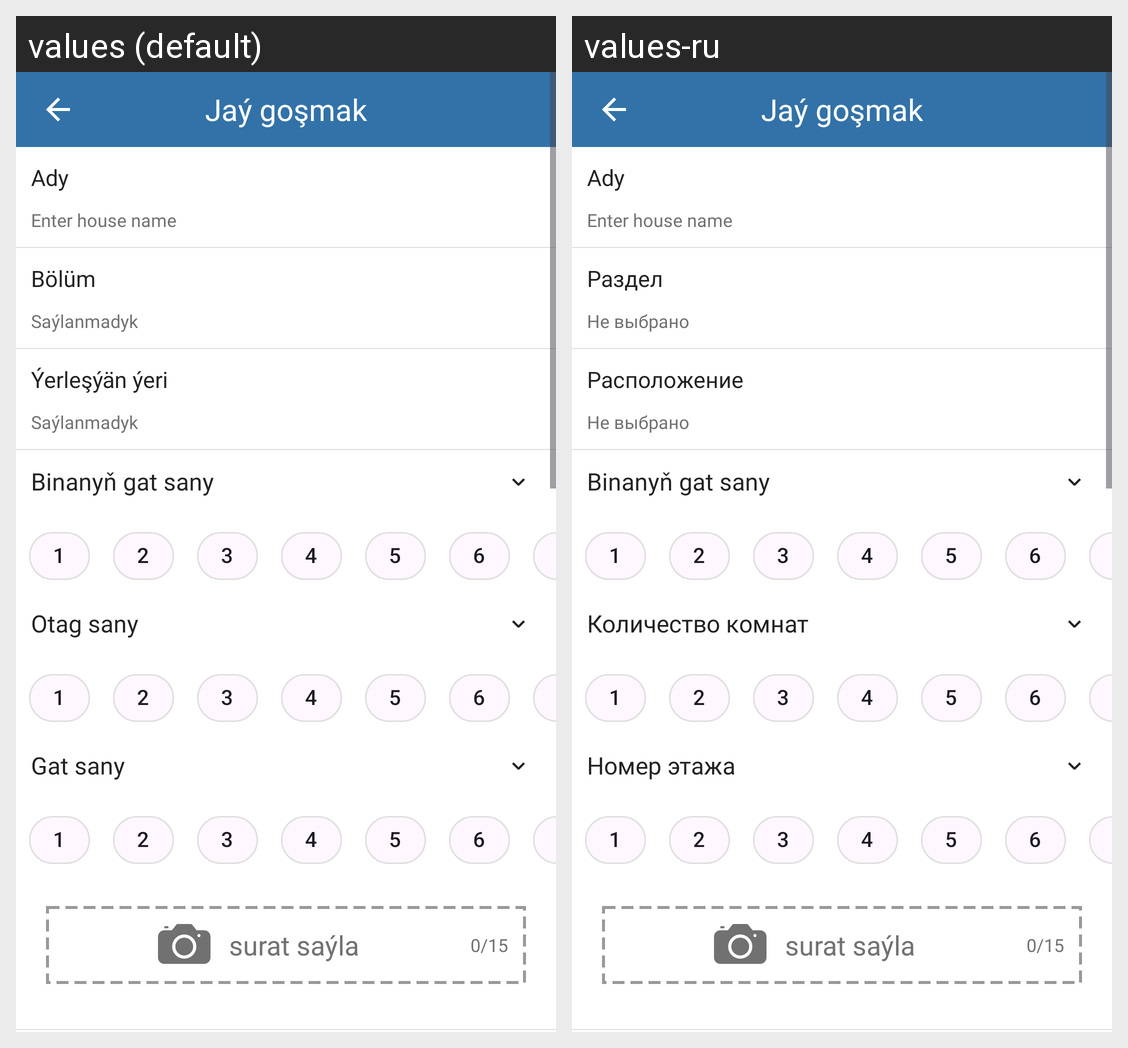

Here is an Android app screen in its default locale and in the app's own translations. Write out the translated-string differences for the strings that appear on this screen.
Android screen res/layout/fragment_add_house.xml rendered under 2 locales, left to right: values (default), values-ru. Device: Nexus 5 (rendered at 1080×1920; each locale shown at half size, 540×960, under a caption strip naming it); theme Base.Theme.Mekanly.
Strings drawn on this screen, with the default value and each locale's value (text and hints the layout hard-codes, and strings that could not be matched under every locale, appear in the picture but are not listed):

add_house
  values: Jaý goşmak
  values-ru: Jaý goşmak

name
  values: Ady
  values-ru: Ady

enter_house_name
  values: Enter house name
  values-ru: Enter house name

section
  values: Bölüm
  values-ru: Раздел

not_selected
  values: Saýlanmadyk
  values-ru: Не выбрано

location_text
  values: Ýerleşýän ýeri
  values-ru: Расположение

rooms_number
  values: Otag sany
  values-ru: Количество комнат

floor_number
  values: Gat sany
  values-ru: Номер этажа
